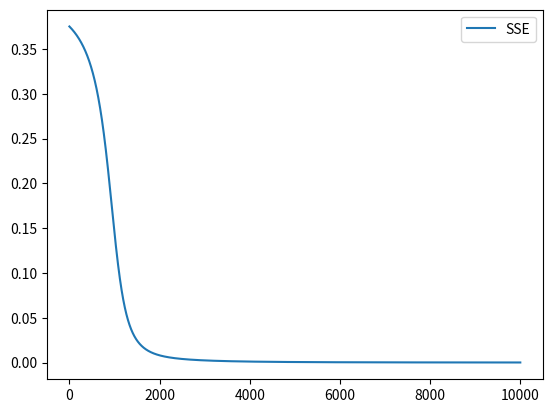

This figure's Python source:
import matplotlib.pyplot as plt
import numpy as np
import pandas as pd

#iterations
epochs = 10000

#learn rate
alpha = 0.01

#weights
w1 = 1
w2 = 1
w3 = 1
w4 = 1
w5 = 1
w6 = 1
w7 = 1
w8 = 1
w9 = 1
w10= 1

#bias
b1 = 1
b2 = 1

#input
x1 = 1
x2 = 20
x3 = 50

#target
t1 = 0.1
t2 = 0.8


# Activation (sigmoid) function
def sigmoid(x):
    return 1 / (1 + np.exp(-x))

class Perceptron:
    def __init__(self,X,w,activation = None):
        self.X = X
        self.w = w
        self.activation = activation

    def out(self):
        self.zh()
        self.h = self.activation(self.net)
        return self.h

    def zh(self):
        self.net = np.dot(self.X, self.w)

def forwardProp(x1,x2,x3,w1,w2,w3,w4,w5,w6,w7,w8,w9,w10,b1,b2):

    p1 = Perceptron([x1,x2,x3,1],[w1,w3,w5,b1],sigmoid)
    p2 = Perceptron([x1,x2,x3,1],[w2,w4,w6,b1],sigmoid)
    p3 = Perceptron([p1.out(),p2.out(),1],[w7,w9,b2],sigmoid)
    p4 = Perceptron([p1.out(),p2.out(),1],[w8,w10,b2],sigmoid)

    h1 = p1.out()
    h2 = p2.out()
    o1 = p3.out()
    o2 = p4.out()

    return h1, h2, o1, o2

def gradients(h1, h2, o1, o2):

    #gradients of weights
    dE_dw7  = (o1-t1)*o1*(1-o1)*h1
    dE_dw8  = (o2-t2)*o2*(1-o2)*h1
    dE_dw9  = (o1-t1)*o1*(1-o1)*h2
    dE_dw10 = (o2-t2)*o2*(1-o2)*h2

    dE_dw1 = (o1-t1)*o1*(1-o1)*w7 *h1*(1-h1)*x1 + \
             (o2-t2)*o2*(1-o2)*w8 *h1*(1-h1)*x1
    dE_dw2 = (o1-t1)*o1*(1-o1)*w9 *h2*(1-h2)*x1 + \
             (o2-t2)*o2*(1-o2)*w10*h2*(1-h2)*x1
    dE_dw3 = (o1-t1)*o1*(1-o1)*w7 *h1*(1-h1)*x2 + \
             (o2-t2)*o2*(1-o2)*w8 *h1*(1-h1)*x2
    dE_dw4 = (o1-t1)*o1*(1-o1)*w9 *h2*(1-h2)*x2 + \
             (o2-t2)*o2*(1-o2)*w10*h2*(1-h2)*x2
    dE_dw5 = (o1-t1)*o1*(1-o1)*w7 *h1*(1-h1)*x3 + \
             (o2-t2)*o2*(1-o2)*w8 *h1*(1-h1)*x3
    dE_dw6 = (o1-t1)*o1*(1-o1)*w9 *h2*(1-h2)*x3 + \
             (o2-t2)*o2*(1-o2)*w10*h2*(1-h2)*x3

    dE_db1 = (o1-t1)*o1*( w7*h1*(1-h1) +  w9*h2*(1-h2) ) + \
             (o2-t2)*o2*( w8*h1*(1-h1) + w10*h2*(1-h2) )
    dE_db2 = (o1-t1)*o1*(1-o1) + (o2-t2)*o2*(1-o2)

    if(False):
        print("dE_dw1",dE_dw1)
        print("dE_dw2",dE_dw2)
        print("dE_dw3",dE_dw3)
        print("dE_dw4",dE_dw4)
        print("dE_dw5",dE_dw5)
        print("dE_dw6",dE_dw6)
        print("dE_dw7",dE_dw7)
        print("dE_dw8",dE_dw8)
        print("dE_dw9",dE_dw9)
        print("dE_dw10",dE_dw10)
        print("dE_db1",dE_db1)
        print("dE_db2",dE_db2)

    return dE_dw1, dE_dw2, dE_dw3, dE_dw4, dE_dw5, dE_dw6, dE_dw7, dE_dw8, dE_dw9, dE_dw10, dE_db1, dE_db2 


def error(oList, tList):
        return 0.5 * (np.power(oList[0] - tList[0], 2) + np.power(oList[1] - tList[1], 2))


errList = []

for i in range(epochs):
    h1, h2, o1, o2 = forwardProp(x1,x2,x3,w1,w2,w3,w4,w5,w6,w7,w8,w9,w10,b1,b2)
    dE_dw1, dE_dw2, dE_dw3, dE_dw4, dE_dw5, dE_dw6, dE_dw7, dE_dw8, dE_dw9, dE_dw10, dE_db1, dE_db2 = gradients(h1, h2, o1, o2)

    #compute error
    sse = error([o1, o2], [t1, t2])
    errList.append(sse)

    #update weights
    w1  = w1  - alpha * dE_dw1
    w2  = w2  - alpha * dE_dw2
    w3  = w3  - alpha * dE_dw3
    w4  = w4  - alpha * dE_dw4
    w5  = w5  - alpha * dE_dw5
    w6  = w6  - alpha * dE_dw6
    w7  = w7  - alpha * dE_dw7
    w8  = w8  - alpha * dE_dw8
    w9  = w9  - alpha * dE_dw9
    w10 = w10 - alpha * dE_dw10
    b1  = b1  - alpha * dE_db1
    b2  = b2  - alpha * dE_db2

print("Final result:")
print("Targets:",t1,t2)
print("Outputs:",o1,o2)
print("Final weights:",w1,w2,w3,w4,w5,w6,w7,w8,w9,w10)

pd.DataFrame(errList, columns=['SSE']).plot()
plt.savefig("sse.png")
plt.show()
